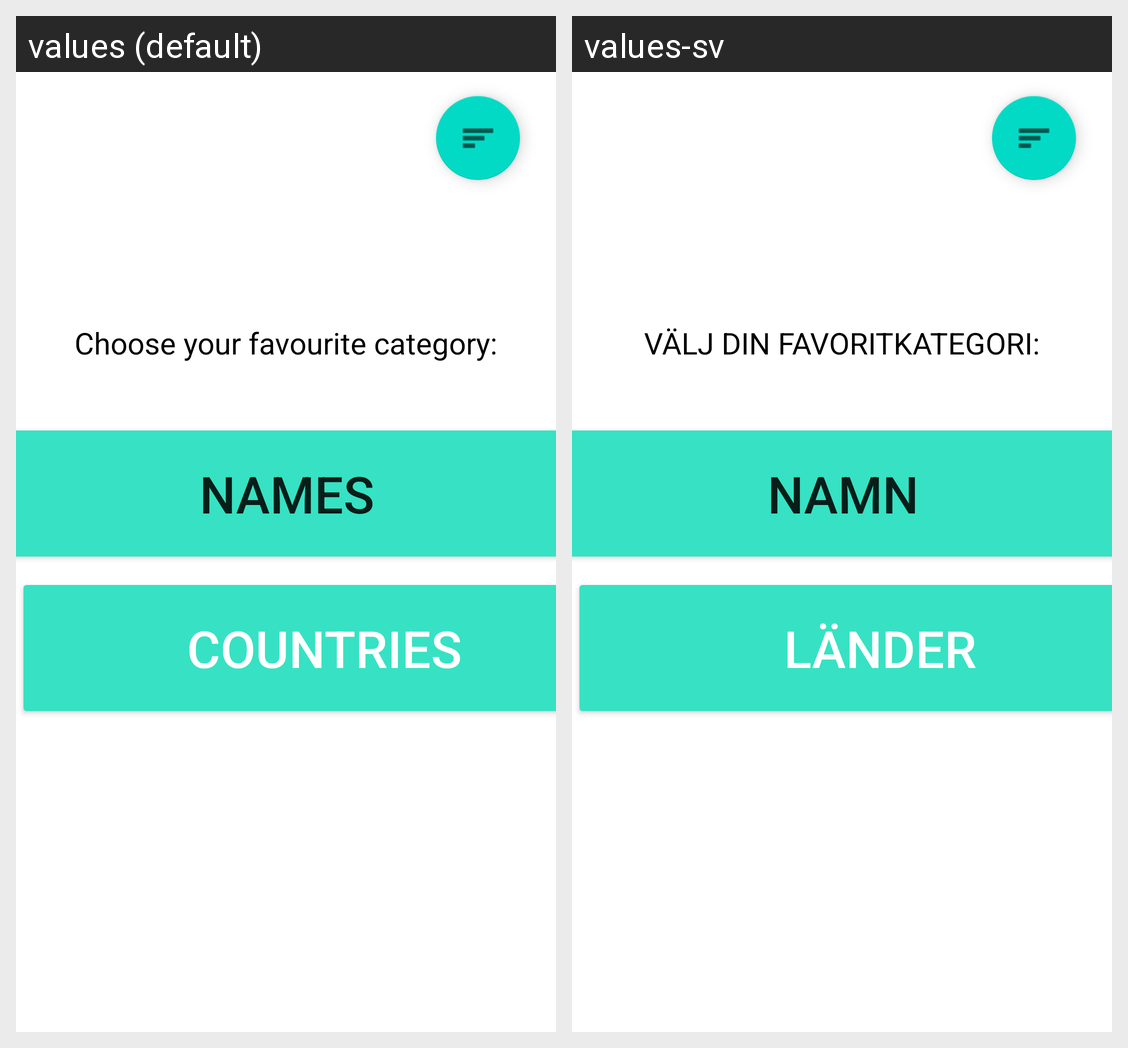

Translations of the strings shown on this Android screen, per locale in the grid:
Android screen res/layout/activity_home.xml rendered under 2 locales, left to right: values (default), values-sv. Device: Nexus 5 (rendered at 1080×1920; each locale shown at half size, 540×960, under a caption strip naming it); theme Theme.Olimpia.
Strings drawn on this screen, with the default value and each locale's value (text and hints the layout hard-codes, and strings that could not be matched under every locale, appear in the picture but are not listed):

choose_your_favourite_category
  values: Choose your favourite category:
  values-sv: VÄLJ DIN FAVORITKATEGORI:

countries
  values: Countries
  values-sv: LÄNDER

names
  values: NAMES
  values-sv: NAMN
